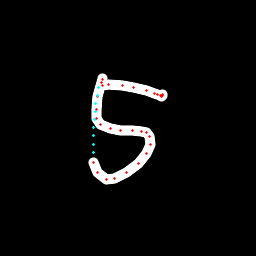

The table this chart was drawn from, first rows:
x, y, hover, eod
102.5, 78.83, 0.0, 0.0
102.2, 79.65, 0.0, 0.0
101.6, 82.21, 0.0, 0.0
97.76, 96.3, 0.0, 0.0
96.06, 109.1, 0.0, 0.0
96.18, 118, 0.0, 0.0
100.2, 124.5, 0.0, 0.0
110.3, 128.6, 0.0, 0.0
120.8, 130.2, 0.0, 0.0
132.3, 130.9, 0.0, 0.0
141.8, 131, 0.0, 0.0
146.8, 132.6, 0.0, 0.0
149.9, 136.9, 0.0, 0.0
150.2, 144.8, 0.0, 0.0
146.5, 153.7, 0.0, 0.0
138.4, 163.3, 0.0, 0.0
126.6, 172.8, 0.0, 0.0
114.9, 178.4, 0.0, 0.0
106.1, 179.1, 0.0, 0.0
97.73, 172.8, 0.0, 0.0
93.77, 162.3, 0.0, 0.0
93.19, 152.7, 1.0, 0.0
93.48, 144.3, 1.0, 0.0
93.69, 135.9, 1.0, 0.0
93.99, 127.6, 1.0, 0.0
94.45, 119.4, 1.0, 0.0
95.12, 111.3, 1.0, 0.0
95.98, 103.4, 1.0, 0.0
97.04, 95.39, 1.0, 0.0
98.65, 87.79, 1.0, 0.0
102.7, 85.91, 0.0, 0.0
108.7, 84.61, 0.0, 0.0
122.1, 85.77, 0.0, 0.0
133.6, 87.77, 0.0, 0.0
146.4, 90.91, 0.0, 0.0
154.5, 93.6, 0.0, 0.0
157.9, 94.94, 0.0, 0.0
160.6, 95.76, 0.0, 0.0
161.8, 96.18, 0.0, 0.0
162.5, 95.95, 0.0, 0.0
162.9, 94.77, 0.0, 1.0
